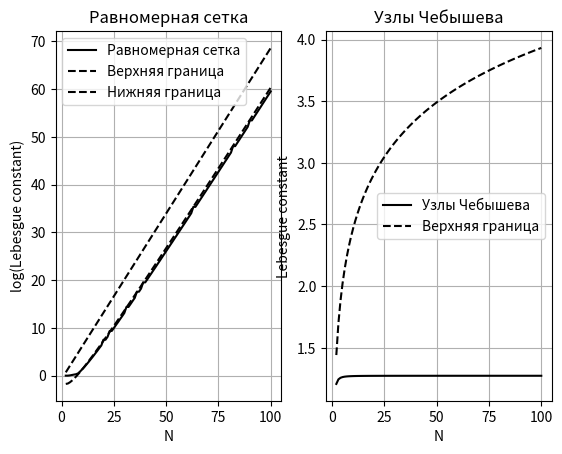

Source code (Python):
import numpy as np
import matplotlib.pyplot as plt

def func(x):
    return np.cos(np.exp(x/2)/25)


def lagrange(x, xknown, yknown):
    result = 0
    for i in range(len(yknown)):
        res = 1
        for k in range(len(xknown)):
            if k != i:
                res *= (x - xknown[k])/(xknown[i] - xknown[k])
        result += yknown[i] * res
    return result


def lebesgueConst(x, xknown, yknown):
    lebConst = 0
    result = 0
    for i in range(len(yknown)):
        res = 1
        for k in range(len(xknown)):
            if k != i:
                res *= (x - xknown[k])/(xknown[i] - xknown[k])
        result += yknown[i] * res
        lebConst = max(max(np.absolute(res)), lebConst)
    return result, lebConst


def interpolate(N, x0, xend, step):
    h = (xend - x0) / (N - 1)
    xknown = np.arange(x0, xend + h, h)
    xrange = np.arange(x0, xend, step)
    yknown = func(xknown)
    tmparray, lebConst = lebesgueConst(xrange, xknown, yknown)
    interpolated = np.array(tmparray)

    xknownChebyshev = np.zeros(N)
    for k in range(N):
        xknownChebyshev[k] = (1 / 2) * (x0 + xend) + (1 / 2) * (xend - x0) * (
            np.cos(((2 * (k + 1) - 1) / (2 * N)) * np.pi))
    yknownChebyshev = func(xknownChebyshev)
    tmparray, lebConstChebyshev = lebesgueConst(xrange, xknownChebyshev, yknownChebyshev)
    interpolatedChebyshev = np.array(tmparray)

    truevalues = func(xrange)

    return interpolated, interpolatedChebyshev, truevalues, lebConst, lebConstChebyshev


def show(N, x0, xend, step, interpolated, interpolatedChebyshev, truevalues):
    h = (xend - x0) / (N - 1)
    xknown = np.arange(x0, xend + h, h)
    xrange = np.arange(x0, xend, step)
    yknown = func(xknown)

    xknownChebyshev = np.zeros(N)
    for k in range(N):
        xknownChebyshev[k] = (1 / 2) * (x0 + xend) + (1 / 2) * (xend - x0) * (
            np.cos(((2 * (k + 1) - 1) / (2 * N)) * np.pi))
    yknownChebyshev = func(xknownChebyshev)

    plt.subplot(2, 2, 1)
    plt.title("Равномерный шаг")
    plt.xlabel("x")
    plt.ylabel("y")
    plt.grid()
    plt.plot(xrange, truevalues, color='k', label='Истинное значение')
    plt.plot(xrange, interpolated, ls='--', color='k', label='Восстановленное значение')
    plt.plot(xknown, yknown, ls='', marker='.', color='k', label='Узлы интерполяции')
    plt.legend()

    plt.subplot(2, 2, 3)
    plt.title("")
    plt.xlabel("x")
    plt.ylabel("|Δy|")
    plt.grid()
    plt.plot(xrange, abs(truevalues - interpolated), color='k', label='Абсолютная погрешность')
    plt.plot(xknown, [0] * len(xknown), ls='', marker='.', color='k', label='Узлы интерполяции')
    plt.legend()

    plt.subplot(2, 2, 2)
    plt.title("Узлы Чебышева")
    plt.xlabel("x")
    plt.ylabel("y")
    plt.grid()
    plt.plot(xrange, truevalues, color='k', label='Истинное значение')
    plt.plot(xrange, interpolatedChebyshev, ls='--', color='k', label='Восстановленное значение')
    plt.plot(xknownChebyshev, yknownChebyshev, ls='', marker='.', color='k', label='Узлы интерполяции')
    plt.legend()

    plt.subplot(2, 2, 4)
    plt.title("")
    plt.xlabel("x")
    plt.ylabel("|Δy|")
    plt.grid()
    plt.plot(xrange, abs(truevalues - interpolatedChebyshev), color='k', label='Абсолютная погрешность')
    plt.plot(xknownChebyshev, [0] * len(xknownChebyshev), ls='', marker='.', color='k', label='Узлы интерполяции')
    plt.legend()

    plt.show()


def main():

    Nrange = range(2, 101)
    x0 = 0
    xend = 10
    step = 0.001

    i = 0
    lebConst = np.zeros(len(Nrange))
    lebConstChebyshev = np.zeros(len(Nrange))

    for N in Nrange:
        print(N)
        interpolated, interpolatedChebyshev, truevalues, lebConst[i], lebConstChebyshev[i] = interpolate(N, x0, xend, step)
        i += 1

    upperBound = np.zeros(len(Nrange))
    lowerBound = np.zeros(len(Nrange))
    upperBound[0] = 2
    lowerBound[0] = 1/(4 * np.sqrt(2))

    for i in range(1, len(Nrange)):
        upperBound[i] = 2 * upperBound[i - 1]
        lowerBound[i] = (upperBound[i - 1] / 2) / ((i+2)**(3/2))

    upperBoundChebyshev = np.zeros(len(Nrange))
    upperBoundChebyshev[0] = 1 + (2 * np.log(2)) / np.pi
    for i in range(1, len(Nrange)):
        upperBoundChebyshev[i] = 1 + (2 * np.log(i + 2)) / np.pi

    lebConst = np.log(lebConst)
    upperBound = np.log(upperBound)
    lowerBound = np.log(lowerBound)

    plt.subplot(1, 2, 1)
    plt.title("Равномерная сетка")
    plt.xlabel("N")
    plt.ylabel("log(Lebesgue constant)")
    plt.grid()
    plt.plot(Nrange, lebConst, color='k', label='Равномерная сетка')
    plt.plot(Nrange, upperBound, ls='--', color='k', label='Верхняя граница')
    plt.plot(Nrange, lowerBound, ls='--', color='k', label='Нижняя граница')
    plt.legend()

    plt.subplot(1, 2, 2)
    plt.title("Узлы Чебышева")
    plt.xlabel("N")
    plt.ylabel("Lebesgue constant")
    plt.grid()
    plt.plot(Nrange, lebConstChebyshev, color='k', label='Узлы Чебышева')
    plt.plot(Nrange, upperBoundChebyshev, ls='--', color='k', label='Верхняя граница')
    plt.legend()

    plt.show()


    #show(N, x0, xend, step, interpolated, interpolatedChebyshev, truevalues)


main()
